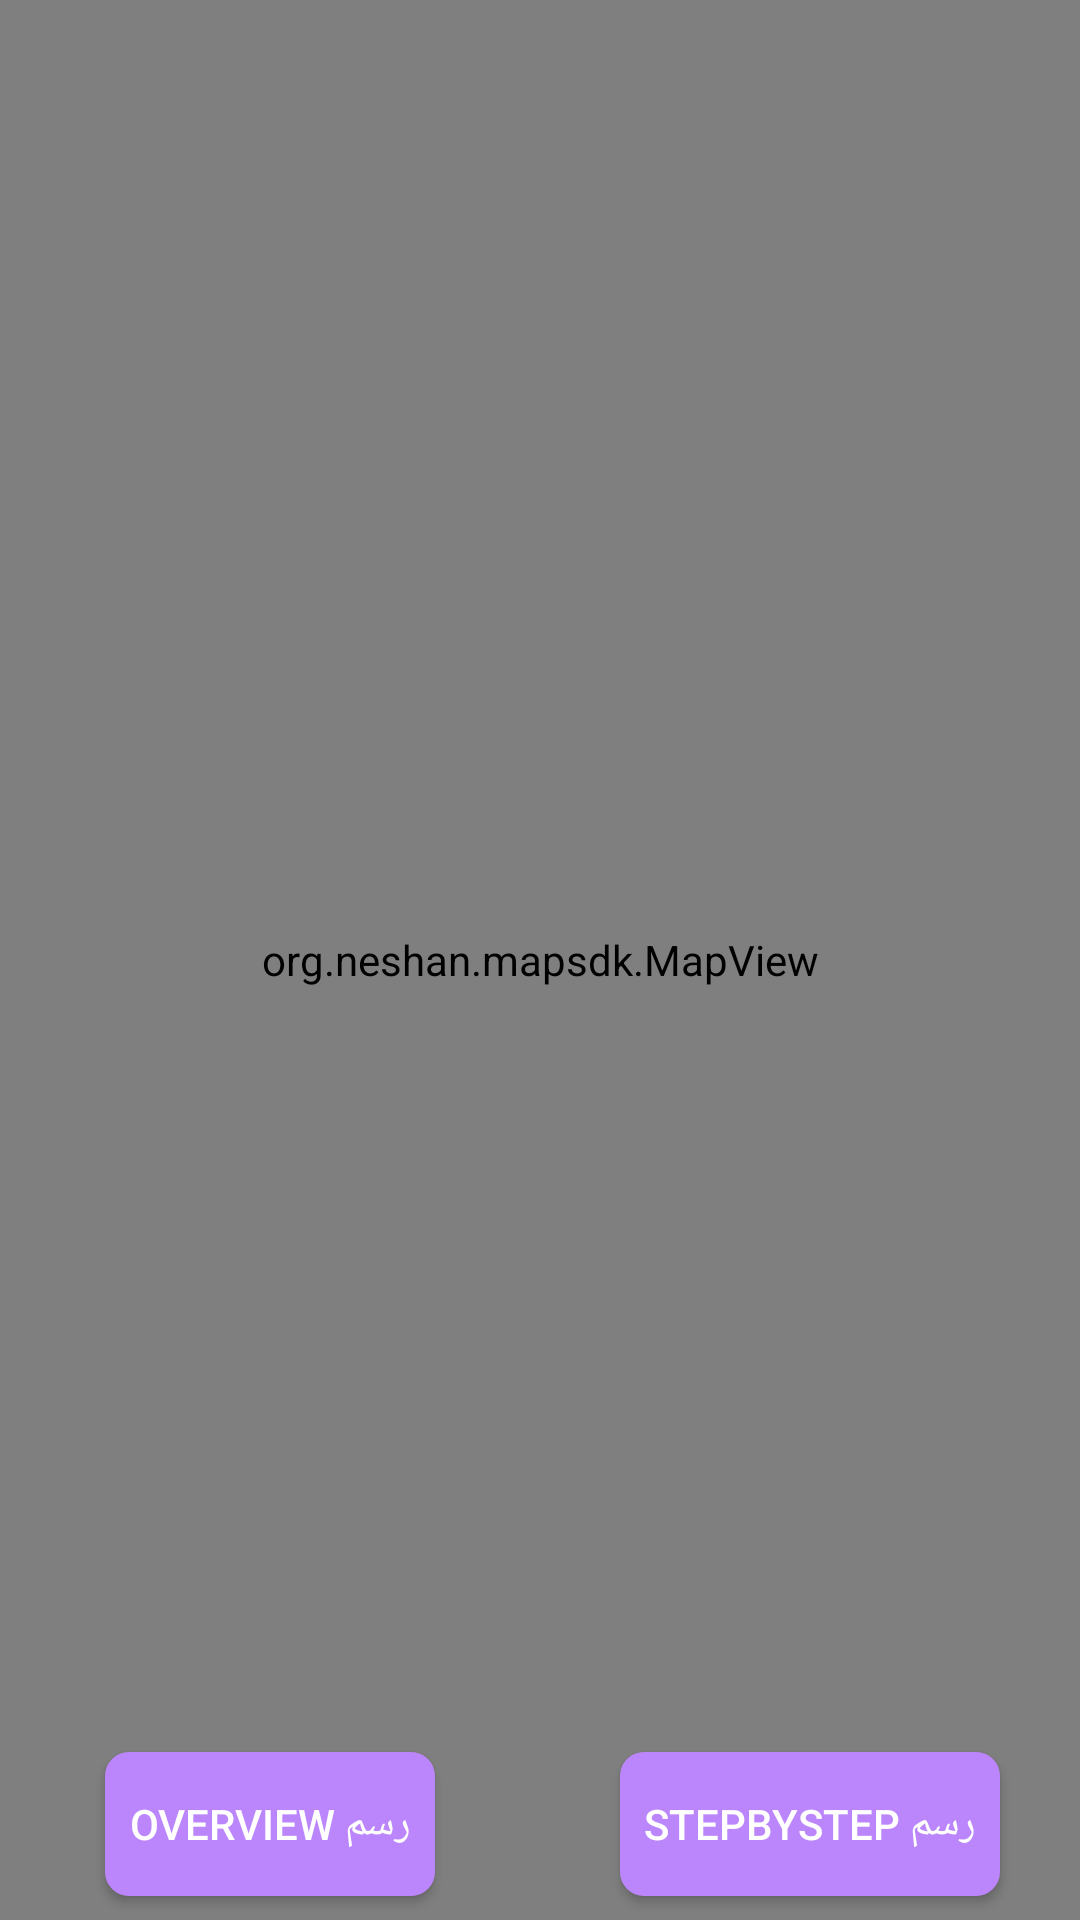

Write the Android layout XML for this screen, with the resource values it uses.
<!-- AndroidManifest.xml: application theme Theme.MyApplication -->
<!-- res/layout/activity_routing.xml -->
<?xml version="1.0" encoding="utf-8"?>
<androidx.constraintlayout.widget.ConstraintLayout xmlns:android="http://schemas.android.com/apk/res/android"
    xmlns:app="http://schemas.android.com/apk/res-auto"
    xmlns:tools="http://schemas.android.com/tools"
    android:layout_width="match_parent"
    android:layout_height="match_parent"
    tools:context=".activity.RoutingActivity">

    <org.neshan.mapsdk.MapView
        android:id="@+id/mapview"
        android:layout_width="0dp"
        android:layout_height="0dp"
        app:layout_constraintBottom_toBottomOf="parent"
        app:layout_constraintEnd_toEndOf="parent"
        app:layout_constraintStart_toStartOf="parent"
        app:layout_constraintTop_toTopOf="parent" />

    <androidx.constraintlayout.widget.Guideline
        android:id="@+id/guideline"
        android:layout_width="wrap_content"
        android:layout_height="wrap_content"
        android:orientation="vertical"
        app:layout_constraintGuide_percent="0.5" />

    <ToggleButton
        android:id="@+id/overviewToggleButton"
        android:layout_width="wrap_content"
        android:layout_height="wrap_content"
        android:layout_marginStart="8dp"
        android:layout_marginEnd="8dp"
        android:layout_marginBottom="8dp"
        android:background="@drawable/toggle_button_bg"
        android:checked="false"
        android:drawablePadding="8dp"
        android:drawableTint="@color/white"
        android:elevation="8dp"
        android:onClick="findRoute"
        android:paddingStart="8dp"
        android:paddingEnd="8dp"
        android:textColor="@color/white"
        android:textOff="رسم Overview"
        android:textOn="رسم Overview"
        app:layout_constraintBottom_toBottomOf="parent"
        app:layout_constraintEnd_toStartOf="@+id/guideline"
        app:layout_constraintStart_toStartOf="parent"
        tools:targetApi="m" />

    <ToggleButton
        android:id="@+id/stepByStepToggleButton"
        android:layout_width="wrap_content"
        android:layout_height="wrap_content"
        android:layout_marginStart="8dp"
        android:layout_marginEnd="8dp"
        android:layout_marginBottom="8dp"
        android:background="@drawable/toggle_button_bg"
        android:checked="false"
        android:drawablePadding="8dp"
        android:drawableTint="@color/white"
        android:elevation="8dp"
        android:onClick="findRoute"
        android:paddingStart="8dp"
        android:paddingEnd="8dp"
        android:textColor="@color/white"
        android:textOff="رسم StepByStep"
        android:textOn="رسم StepByStep"
        app:layout_constraintBottom_toBottomOf="parent"
        app:layout_constraintEnd_toEndOf="parent"
        app:layout_constraintStart_toStartOf="@+id/guideline"
        tools:targetApi="m" />

</androidx.constraintlayout.widget.ConstraintLayout>
<!-- resources referenced by this layout -->
<resources>
  <!-- drawable toggle_button_bg (drawable) -->
  <?xml version="1.0" encoding="utf-8"?>
  <selector
      xmlns:android="http://schemas.android.com/apk/res/android">
      <item
          android:state_checked="false"
          android:drawable="@drawable/toggle_button_off_bg" />
      <item
          android:state_checked="true"
          android:drawable="@drawable/toggle_button_on_bg" />
      <item>
          <shape android:shape="rectangle">
              <solid android:color="@color/purple_500"/>
          </shape>
      </item>
  </selector>
  <style name="Theme.MyApplication" parent="Theme.MaterialComponents.DayNight.NoActionBar">
          
          <item name="colorPrimary">@color/purple_500</item>
          <item name="colorPrimaryVariant">@color/purple_700</item>
          <item name="colorOnPrimary">@color/white</item>
          
          <item name="colorSecondary">@color/white</item>
          <item name="colorSecondaryVariant">@color/teal_700</item>
          <item name="colorOnSecondary">@color/black</item>
          
          <item name="android:statusBarColor" tools:targetApi="l">?attr/colorPrimaryVariant</item>
          
      </style>
  <!-- drawable toggle_button_off_bg (drawable) -->
  <?xml version="1.0" encoding="utf-8"?>
  <shape xmlns:android="http://schemas.android.com/apk/res/android"
      android:shape="rectangle">
      <corners android:radius="8dp" />
      <solid android:color="@color/purple_200" />
  </shape>
  <!-- drawable toggle_button_on_bg (drawable) -->
  <?xml version="1.0" encoding="utf-8"?>
  <shape
      xmlns:android="http://schemas.android.com/apk/res/android"
      android:shape="rectangle">
      <corners android:radius="8dp"/>
      <solid android:color="@color/purple_500"/>
  </shape>
  <!-- not gathered from this repository: default colours our renderer supplied (Android Studio template values) -->
  <color name="purple_200">#FFBB86FC</color>
  <color name="purple_500">#FF6200EE</color>
  <color name="purple_700">#FF3700B3</color>
  <color name="teal_700">#FF018786</color>
  <color name="black">#FF000000</color>
  <color name="white">#FFFFFFFF</color>
</resources>
